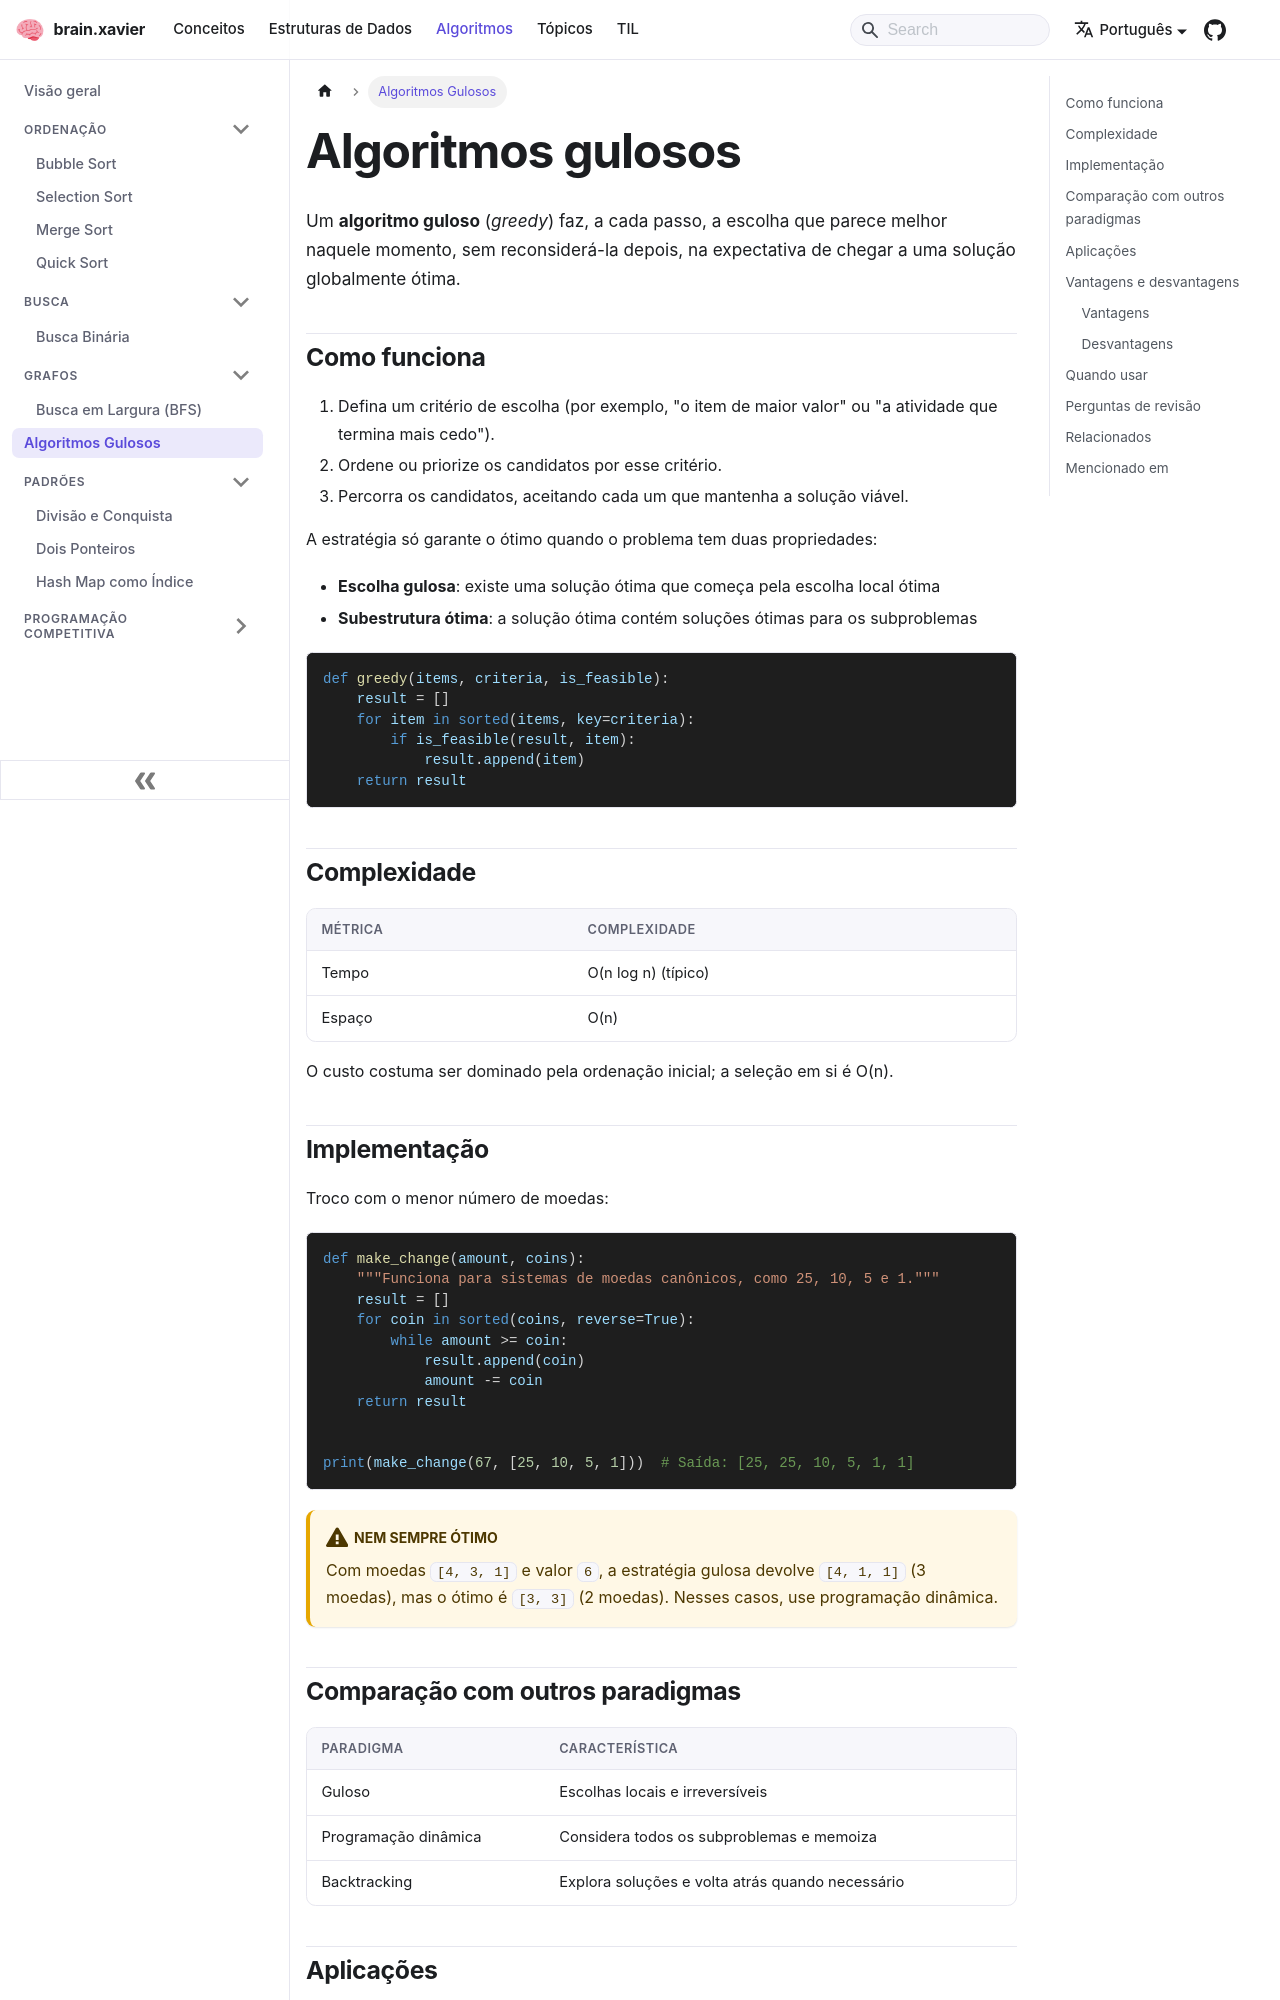

repository: ramonxm/brain · page: docs/algorithms/greedy.html · generator: docusaurus

---
sidebar_label: "Algoritmos Gulosos"
sidebar_position: 5
description: "Algoritmos que fazem a melhor escolha local a cada passo."
---

# Algoritmos gulosos

Um **algoritmo guloso** (*greedy*) faz, a cada passo, a escolha que parece melhor naquele momento, sem reconsiderá-la depois, na expectativa de chegar a uma solução globalmente ótima.

## Como funciona

1. Defina um critério de escolha (por exemplo, "o item de maior valor" ou "a atividade que termina mais cedo").
2. Ordene ou priorize os candidatos por esse critério.
3. Percorra os candidatos, aceitando cada um que mantenha a solução viável.

A estratégia só garante o ótimo quando o problema tem duas propriedades:

- **Escolha gulosa**: existe uma solução ótima que começa pela escolha local ótima
- **Subestrutura ótima**: a solução ótima contém soluções ótimas para os subproblemas

```python
def greedy(items, criteria, is_feasible):
    result = []
    for item in sorted(items, key=criteria):
        if is_feasible(result, item):
            result.append(item)
    return result
```

## Complexidade

| Métrica | Complexidade         |
| :------ | :------------------- |
| Tempo   | O(n log n) (típico)  |
| Espaço  | O(n)                 |

O custo costuma ser dominado pela ordenação inicial; a seleção em si é O(n).

## Implementação

Troco com o menor número de moedas:

```python
def make_change(amount, coins):
    """Funciona para sistemas de moedas canônicos, como 25, 10, 5 e 1."""
    result = []
    for coin in sorted(coins, reverse=True):
        while amount >= coin:
            result.append(coin)
            amount -= coin
    return result


print(make_change(67, [25, 10, 5, 1]))  # Saída: [25, 25, 10, 5, 1, 1]
```

:::warning[Nem sempre ótimo]

Com moedas `[4, 3, 1]` e valor `6`, a estratégia gulosa devolve `[4, 1, 1]` (3 moedas), mas o ótimo é `[3, 3]` (2 moedas). Nesses casos, use programação dinâmica.

:::
